Run: headless pygame with SDL's dummy video driver; simulated clock (each Clock.tick advances the game by its frame time, no real sleeping); random seed 0; keys injected as events and as key.get_pressed() state; no mouse input.
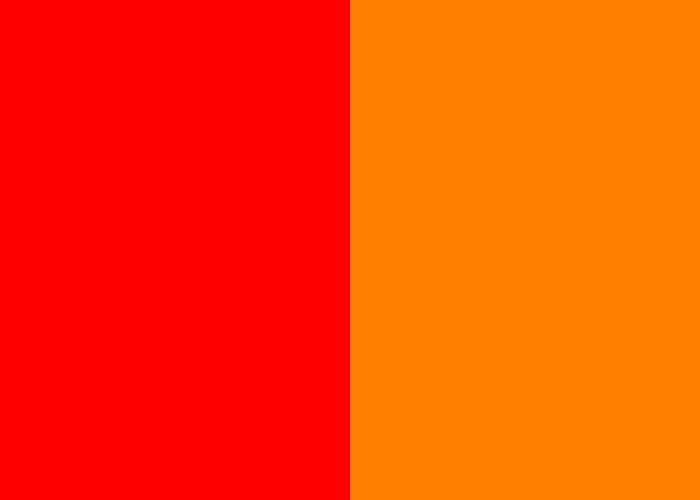
Frame 1 of 4 · flips 1–60 · no input
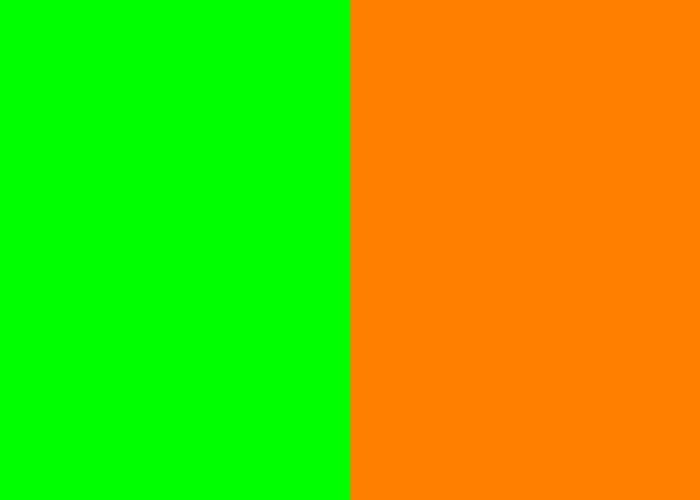
Frame 2 of 4 · flips 61–180 · tapped SPACE, RETURN · held RIGHT (→), D
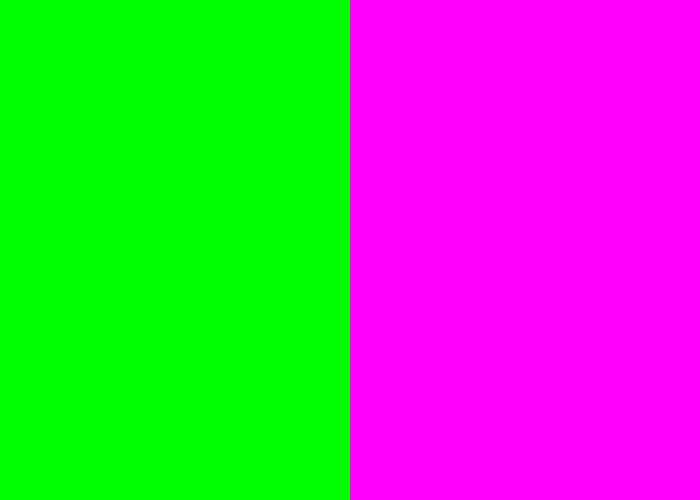
Frame 3 of 4 · flips 181–300 · held DOWN (↓), S
Frame 4 of 4 · flips 301–420 · held LEFT (←), A, UP (↑), W · screen same as frame 1, image omitted

The pygame program that drew these frames:

#Roan Mason
#June 3, 2021
#Write a program where the screen is divided into two equal sides.  Pressing the arrow keys on the keyboard should change the colour of the corresponding side, as described in the table here (sample run on next page):


import pygame

done = False
pygame.init() #start pygame
pygame.display.set_caption("Interactive Exercise 5") #window title
size = (700,500) #resoloution of window
screen = pygame.display.set_mode(size) #screen variable
clock = pygame.time.Clock() #create the fps clock
 
#colours
RED = (255,0,0)
ORANGE = (255,127,0)
GREEN = (0,255,0)
PURPLE = (255,0,255)
BLACK = (0,0,0)
LEFT_COLOUR = (255,0,0)
RIGHT_COLOUR = (255,127,0)

while not done:
    for event in pygame.event.get(): #check for events
        if event.type == pygame.QUIT: #check if user is trying to quit
            done = True
        if event.type == pygame.KEYDOWN: #Check for Key pushes
            if event.key == pygame.K_LEFT: #if its the left arrow
                LEFT_COLOUR = RED #change right side to red
            if event.key == pygame.K_RIGHT: #if its the right arrow
                LEFT_COLOUR = GREEN #change left side to green
            if event.key == pygame.K_UP: #if its the up arrow
                RIGHT_COLOUR = ORANGE #change right side to orange
            if event.key == pygame.K_DOWN: #if its the down arrow
                RIGHT_COLOUR = PURPLE #change right side to purple
    
    screen.fill(BLACK)
    
    pygame.draw.rect(screen, LEFT_COLOUR, [0,0,350,500])
    pygame.draw.rect(screen, RIGHT_COLOUR, [350,0,350,500])
    
    pygame.display.flip() #display the drawings
    clock.tick(60) #FPS (Frames Per Second)
pygame.quit()
